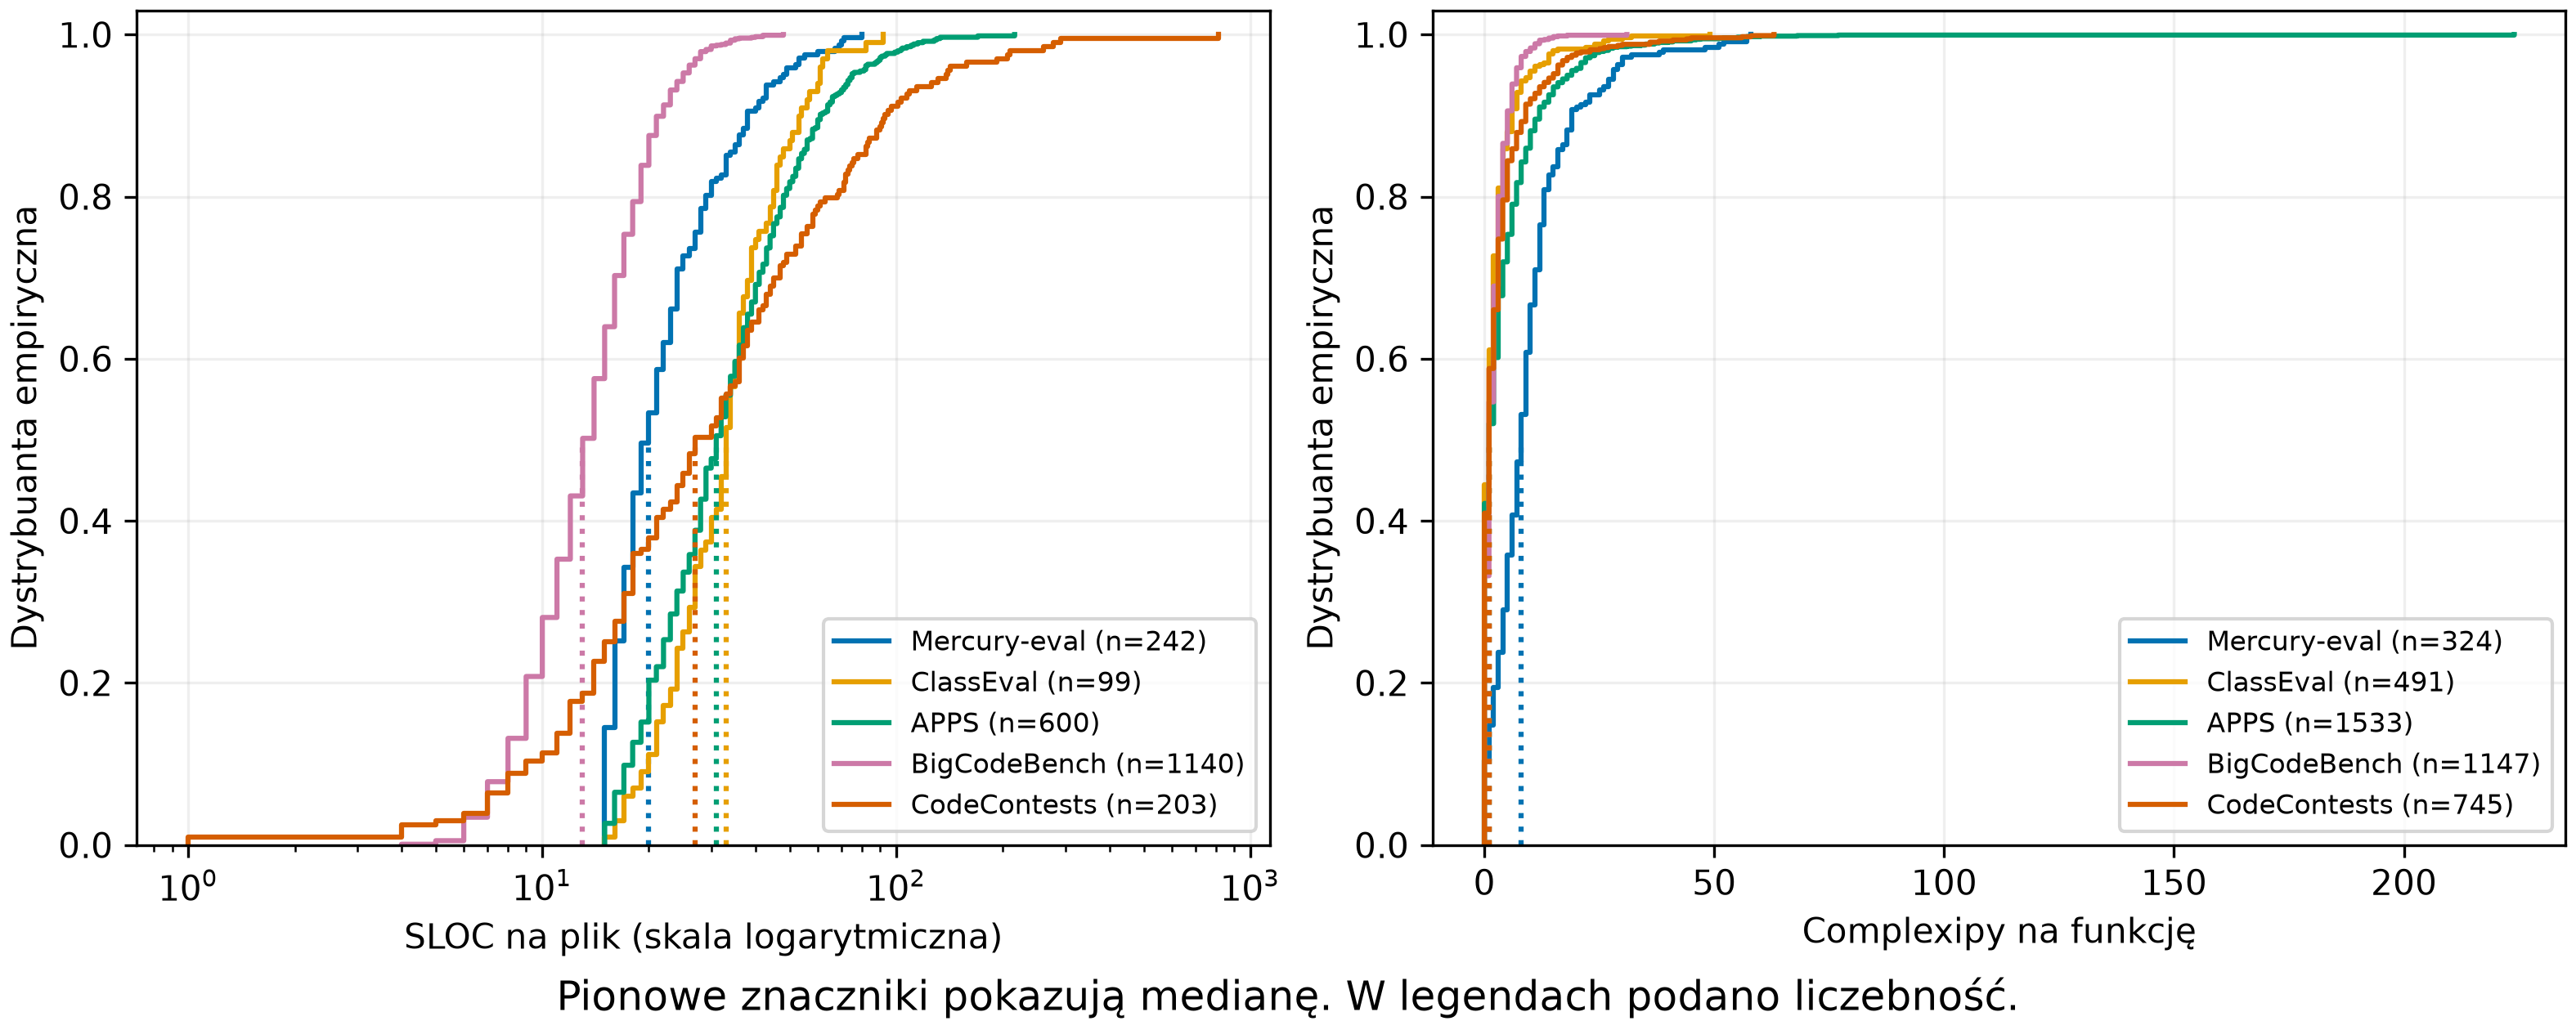

Data behind this chart, as committed beside it:
dataset, sample_id, unit, metric, value, included
Mercury-eval, spiral-matrix, file, sloc, 27, True
Mercury-eval, spiral-matrix, Solution::spiralOrder:2, complexipy, 16, True
Mercury-eval, summary-ranges, file, sloc, 19, True
Mercury-eval, summary-ranges, Solution::summaryRanges:2, complexipy, 11, True
Mercury-eval, distinct-subsequences, file, sloc, 16, True
Mercury-eval, distinct-subsequences, Solution::numDistinct:2, complexipy, 10, True
Mercury-eval, first-missing-positive, file, sloc, 19, True
Mercury-eval, first-missing-positive, Solution::firstMissingPositive:6, complexipy, 13, True
Mercury-eval, permutation-sequence, file, sloc, 29, True
Mercury-eval, permutation-sequence, Solution::nextPermutation:2, complexipy, 12, True
Mercury-eval, permutation-sequence, Solution::getPermutation:34, complexipy, 1, True
Mercury-eval, two-sum-ii-input-array-is-sorted, file, sloc, 17, True
Mercury-eval, two-sum-ii-input-array-is-sorted, Solution::twoSum:2, complexipy, 13, True
Mercury-eval, expression-add-operators, file, sloc, 49, True
Mercury-eval, expression-add-operators, Solution::addOperators:2, complexipy, 51, True
Mercury-eval, sum-root-to-leaf-numbers, file, sloc, 24, True
Mercury-eval, sum-root-to-leaf-numbers, Solution::sumNumbers:8, complexipy, 3, True
Mercury-eval, sum-root-to-leaf-numbers, Solution::helper:17, complexipy, 5, True
Mercury-eval, license-key-formatting, file, sloc, 22, True
Mercury-eval, license-key-formatting, Solution::licenseKeyFormatting:2, complexipy, 12, True
Mercury-eval, gas-station, file, sloc, 28, True
Mercury-eval, gas-station, Solution::canCompleteCircuit:3, complexipy, 8, True
Mercury-eval, burst-balloons, file, sloc, 15, True
Mercury-eval, burst-balloons, Solution::maxCoins:2, complexipy, 7, True
Mercury-eval, regular-expression-matching, file, sloc, 80, True
Mercury-eval, regular-expression-matching, Solution::__init__:2, complexipy, 0, True
Mercury-eval, regular-expression-matching, Solution::isMatch:10, complexipy, 28, True
Mercury-eval, regular-expression-matching, Solution::recursiveCheck:66, complexipy, 21, True
Mercury-eval, regular-expression-matching, Solution::checkSubstring:104, complexipy, 4, True
Mercury-eval, create-maximum-number, file, sloc, 35, True
Mercury-eval, create-maximum-number, Solution::maxNumber:2, complexipy, 19, True
Mercury-eval, perfect-number, file, sloc, 47, True
Mercury-eval, perfect-number, Solution::checkPerfectNumber:5, complexipy, 13, True
Mercury-eval, perfect-number, Solution::primes235:34, complexipy, 10, True
Mercury-eval, fibonacci-number, file, sloc, 21, True
Mercury-eval, fibonacci-number, Solution::fib:3, complexipy, 9, True
Mercury-eval, dungeon-game, file, sloc, 27, True
Mercury-eval, dungeon-game, Solution::calculateMinimumHP:2, complexipy, 19, True
Mercury-eval, find-k-th-smallest-pair-distance, file, sloc, 24, True
Mercury-eval, find-k-th-smallest-pair-distance, Solution::smallestDistancePair:2, complexipy, 10, True
Mercury-eval, number-of-segments-in-a-string, file, sloc, 23, True
Mercury-eval, number-of-segments-in-a-string, Solution::countSegments:2, complexipy, 12, True
Mercury-eval, reverse-vowels-of-a-string, file, sloc, 19, True
Mercury-eval, reverse-vowels-of-a-string, Solution::reverseVowels:2, complexipy, 9, True
Mercury-eval, longest-consecutive-sequence, file, sloc, 40, True
Mercury-eval, longest-consecutive-sequence, Solution::longestConsecutive:2, complexipy, 25, True
Mercury-eval, missing-number, file, sloc, 15, True
Mercury-eval, missing-number, Solution::missingNumber:2, complexipy, 5, True
Mercury-eval, word-ladder, file, sloc, 24, True
Mercury-eval, word-ladder, Solution::ladderLength:2, complexipy, 18, True
Mercury-eval, add-binary, file, sloc, 23, True
Mercury-eval, add-binary, Solution::addBinary:2, complexipy, 13, True
Mercury-eval, find-first-and-last-position-of-element-…, file, sloc, 26, True
Mercury-eval, find-first-and-last-position-of-element-…, Solution::searchRange:2, complexipy, 1, True
Mercury-eval, find-first-and-last-position-of-element-…, Solution::findBound:12, complexipy, 19, True
Mercury-eval, remove-duplicates-from-sorted-array, file, sloc, 16, True
Mercury-eval, remove-duplicates-from-sorted-array, Solution::removeDuplicates:2, complexipy, 0, True
Mercury-eval, remove-duplicates-from-sorted-array, Solution::remove_duplicates:7, complexipy, 5, True
Mercury-eval, jump-game-ii, file, sloc, 15, True
Mercury-eval, jump-game-ii, Solution::jump:2, complexipy, 12, True
... 6,464 more rows
